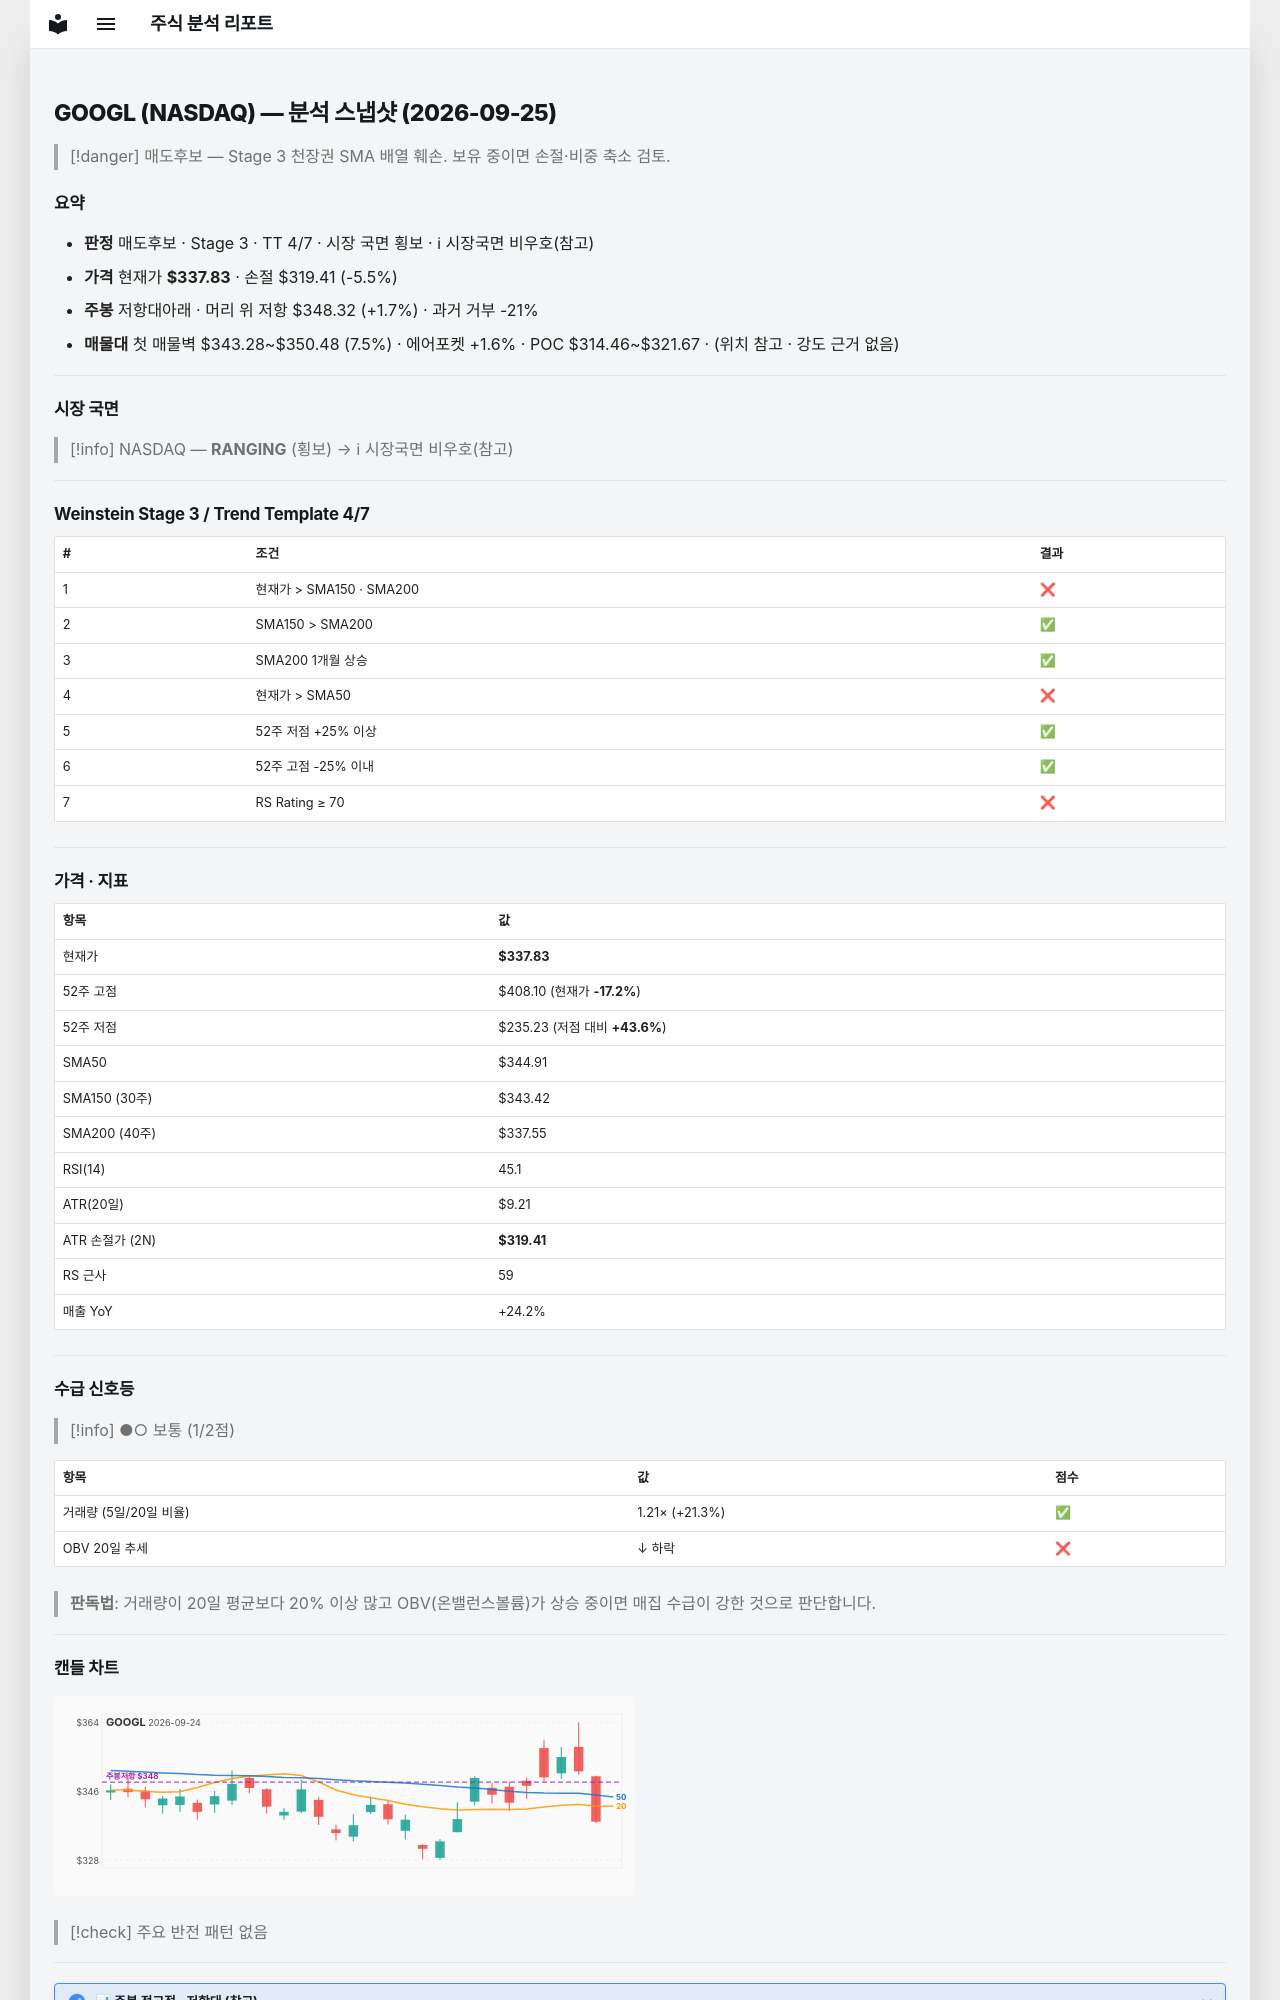

repository: soloandco/stock-reports · page: snapshots/GOOGL-2026-09-25/index.html · generator: mkdocs

---
type: analysis-snapshot
title: GOOGL 분석 스냅샷
ticker: GOOGL
market: NASDAQ
created: 2026-09-25
updated: 2026-09-25
bar-date: 2026-09-23
verdict: 매도후보
real-rr: 0.32
sma50-gap-pct: -2.1
weekly-position: 저항대아래
weekly-overhead-price: 348.32
weekly-overhead-pct: 1.7
stage: 3
trend-template-score: 4
tt-max: 7
price: 337.8299865722656
stop-price: 319.41039173379335
market-regime: RANGING
supply-demand-score: 1/2
supply-demand-label: 보통
status: tracking
tags:
  - stock-agent
  - watchlist
  - GOOGL
  - analysis
related:
  - "[[analysis-template]]"
---

# GOOGL (NASDAQ) — 분석 스냅샷 (2026-09-25)

> [!danger] 매도후보 — Stage 3 천장권
> SMA 배열 훼손. 보유 중이면 손절·비중 축소 검토.

## 요약

- **판정** 매도후보 · Stage 3 · TT 4/7 · 시장 국면 횡보 · ℹ 시장국면 비우호(참고)
- **가격** 현재가 **$337.83** · 손절 $319.41 (-5.5%)
- **주봉** 저항대아래 · 머리 위 저항 $348.32 (+1.7%) · 과거 거부 -21%
- **매물대** 첫 매물벽 $343.28~$350.48 (7.5%) · 에어포켓 +1.6% · POC $314.46~$321.67 · (위치 참고 · 강도 근거 없음)

---

## 시장 국면

> [!info] NASDAQ — **RANGING** (횡보) → ℹ 시장국면 비우호(참고)

---

## Weinstein Stage 3 / Trend Template 4/7

| # | 조건 | 결과 |
|---|------|------|
| 1 | 현재가 > SMA150 · SMA200 | ❌ |
| 2 | SMA150 > SMA200 | ✅ |
| 3 | SMA200 1개월 상승 | ✅ |
| 4 | 현재가 > SMA50 | ❌ |
| 5 | 52주 저점 +25% 이상 | ✅ |
| 6 | 52주 고점 -25% 이내 | ✅ |
| 7 | RS Rating ≥ 70 | ❌ |

---

## 가격 · 지표

| 항목 | 값 |
|------|---|
| 현재가 | **$337.83** |
| 52주 고점 | $408.10 (현재가 **-17.2%**) |
| 52주 저점 | $235.23 (저점 대비 **+43.6%**) |
| SMA50 | $344.91 |
| SMA150 (30주) | $343.42 |
| SMA200 (40주) | $337.55 |
| RSI(14) | 45.1 |
| ATR(20일) | $9.21 |
| ATR 손절가 (2N) | **$319.41** |
| RS 근사 | 59 |
| 매출 YoY | +24.2% |

---
## 수급 신호등

> [!info] ●○ 보통 (1/2점)

| 항목 | 값 | 점수 |
|------|------|------|
| 거래량 (5일/20일 비율) | 1.21× (+21.3%) | ✅ |
| OBV 20일 추세 | ↓ 하락 | ❌ |

> **판독법**: 거래량이 20일 평균보다 20% 이상 많고 OBV(온밸런스볼륨)가 상승 중이면 매집 수급이 강한 것으로 판단합니다.

---
